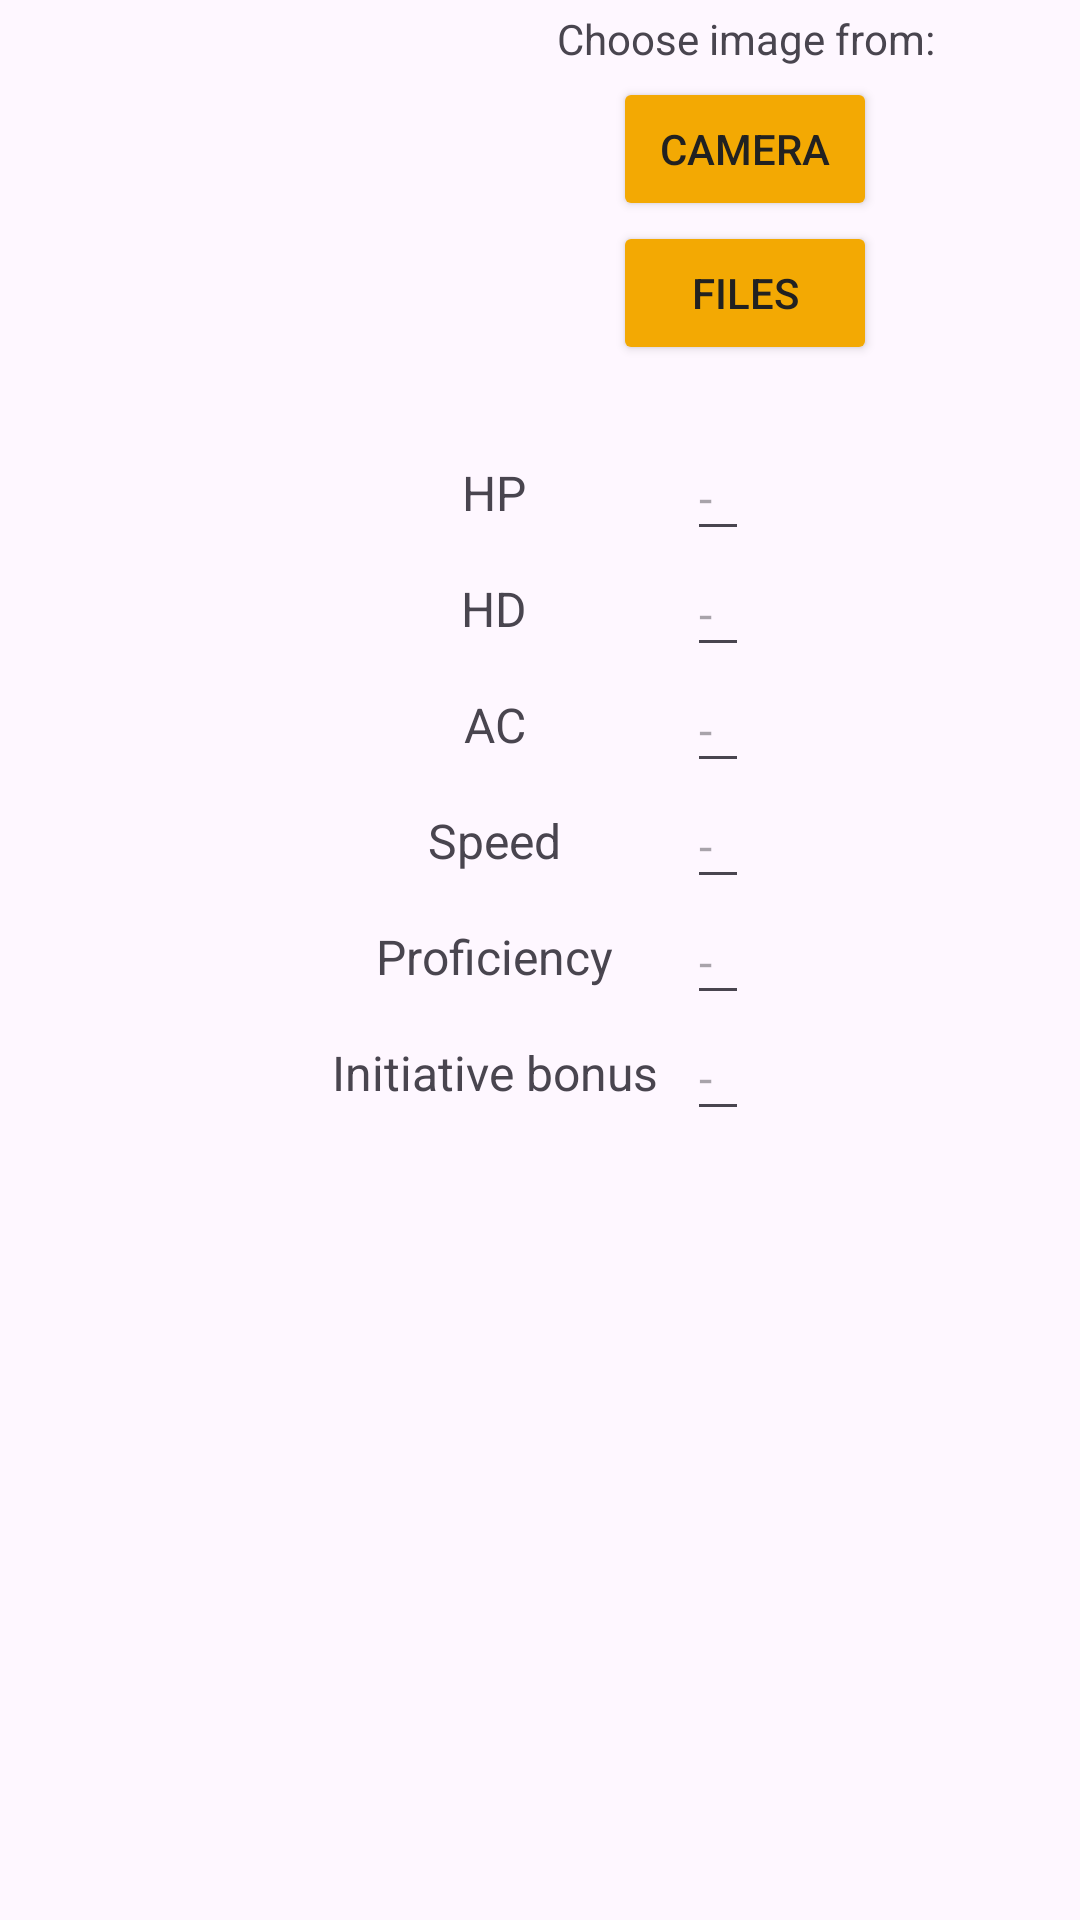

Reconstruct the res/layout file that produces this screen, plus the resources it refers to.
<!-- AndroidManifest.xml: application theme Base.Theme.GestoreDnD -->
<!-- res/layout/fragment_stats.xml -->
<?xml version="1.0" encoding="utf-8"?>
<FrameLayout xmlns:android="http://schemas.android.com/apk/res/android"
    xmlns:app="http://schemas.android.com/apk/res-auto"
    xmlns:tools="http://schemas.android.com/tools"
    android:layout_width="match_parent"
    android:layout_height="match_parent"
    tools:context=".CharacterSheetFragments.StatsFragment">

    <LinearLayout
        android:layout_width="match_parent"
        android:layout_height="match_parent"
        android:orientation="vertical">

        <LinearLayout
            android:layout_width="match_parent"
            android:layout_height="wrap_content"
            android:layout_gravity="center"
            android:foregroundGravity="center"
            android:gravity="center"
            android:orientation="horizontal">

            <ImageView
                android:id="@+id/img_char"
                android:layout_width="400px"
                android:layout_height="400px"
                android:layout_gravity="center"
                android:layout_marginLeft="10px"
                android:layout_marginTop="10px"
                android:layout_marginBottom="10px"
                android:clickable="false"
                tools:src="@tools:sample/avatars" />

            <LinearLayout
                android:layout_width="match_parent"
                android:layout_height="match_parent"
                android:layout_gravity="center"
                android:orientation="vertical">

                <TextView
                    android:id="@+id/textView8"
                    android:layout_width="wrap_content"
                    android:layout_height="wrap_content"
                    android:layout_gravity="center"
                    android:layout_marginTop="10px"
                    android:layout_marginBottom="10px"
                    android:gravity="center"
                    android:text="@string/imgPick" />

                <Button
                    android:id="@+id/btn_camera"
                    style="@style/Button"
                    android:layout_width="wrap_content"
                    android:layout_height="wrap_content"
                    android:layout_gravity="center"
                    android:gravity="center"
                    android:text="Camera" />

                <Button
                    android:id="@+id/btn_files"
                    style="@style/Button"
                    android:layout_width="wrap_content"
                    android:layout_height="wrap_content"
                    android:layout_gravity="center"
                    android:gravity="center"
                    android:text="Files" />
            </LinearLayout>

        </LinearLayout>

        <LinearLayout
            android:layout_width="match_parent"
            android:layout_height="wrap_content"
            android:gravity="center">

            <LinearLayout
                android:layout_width="wrap_content"
                android:layout_height="match_parent"
                android:layout_margin="5dp"
                android:gravity="center"
                android:orientation="vertical">

                <TextView
                    android:id="@+id/txtHp"
                    android:layout_width="match_parent"
                    android:layout_height="0dp"
                    android:layout_weight="1"
                    android:gravity="center|center_vertical"
                    android:text="@string/HP"
                    android:textSize="16sp" />

                <TextView
                    android:id="@+id/txtHd"
                    android:layout_width="match_parent"
                    android:layout_height="0dp"
                    android:layout_weight="1"
                    android:gravity="center|center_vertical"
                    android:text="@string/HD"
                    android:textSize="16sp" />

                <TextView
                    android:id="@+id/txtCa"
                    android:layout_width="match_parent"
                    android:layout_height="0dp"
                    android:layout_weight="1"
                    android:gravity="center|center_vertical"
                    android:text="@string/AC"
                    android:textSize="16sp" />

                <TextView
                    android:id="@+id/txtSpeed"
                    android:layout_width="match_parent"
                    android:layout_height="0dp"
                    android:layout_weight="1"
                    android:gravity="center|center_vertical"
                    android:text="@string/Speed"
                    android:textSize="16sp" />

                <TextView
                    android:id="@+id/txtComp"
                    android:layout_width="match_parent"
                    android:layout_height="0dp"
                    android:layout_weight="1"
                    android:gravity="center|center_vertical"
                    android:text="@string/Proficiency"
                    android:textSize="16sp" />

                <TextView
                    android:id="@+id/txtInit"
                    android:layout_width="match_parent"
                    android:layout_height="0dp"
                    android:layout_weight="1"
                    android:gravity="center|center_vertical"
                    android:text="@string/Initiative"
                    android:textSize="16sp" />
            </LinearLayout>

            <LinearLayout
                android:layout_width="wrap_content"
                android:layout_height="wrap_content"
                android:layout_margin="5dp"
                android:gravity="right"
                android:orientation="vertical">

                <EditText
                    android:id="@+id/txtHpV"
                    android:layout_width="wrap_content"
                    android:layout_height="wrap_content"
                    android:hint="-"
                    android:inputType="number"
                    android:textSize="16sp" />

                <EditText
                    android:id="@+id/txtHdV"
                    android:layout_width="wrap_content"
                    android:layout_height="wrap_content"
                    android:hint="-"
                    android:inputType="number"
                    android:textSize="16sp"
                    tools:ignore="TouchTargetSizeCheck" />

                <EditText
                    android:id="@+id/txtCaV"
                    android:layout_width="wrap_content"
                    android:layout_height="wrap_content"
                    android:hint="-"
                    android:inputType="number"
                    android:textSize="16sp" />

                <EditText
                    android:id="@+id/txtSpeedV"
                    android:layout_width="wrap_content"
                    android:layout_height="wrap_content"
                    android:hint="-"
                    android:inputType="number"
                    android:textSize="16sp" />

                <EditText
                    android:id="@+id/txtProfV"
                    android:layout_width="wrap_content"
                    android:layout_height="wrap_content"
                    android:hint="-"
                    android:inputType="number"
                    android:textSize="16sp" />

                <EditText
                    android:id="@+id/txtInitV"
                    android:layout_width="wrap_content"
                    android:layout_height="wrap_content"
                    android:hint="-"
                    android:inputType="number"
                    android:textSize="16sp" />
            </LinearLayout>
        </LinearLayout>
    </LinearLayout>
</FrameLayout>
<!-- resources referenced by this layout -->
<resources>
  <string name="AC">AC</string>
  <string name="HD">HD</string>
  <string name="HP">HP</string>
  <string name="Initiative">Initiative bonus</string>
  <string name="Proficiency">Proficiency</string>
  <string name="Speed">Speed</string>
  <string name="imgPick">Choose image from:</string>
  <style name="Button">
          <item name="android:backgroundTint">@color/dark_primary</item>
          <item name="android:textColor">@color/primary_text</item>
      </style>
  <style name="Base.Theme.GestoreDnD" parent="Theme.Material3.DayNight.NoActionBar">
          
  
          <item name="colorPrimary">@color/primary</item>
          <item name="colorPrimaryVariant">@color/dark_primary</item>
          <item name="colorOnPrimary">@color/primary_text</item>
  
          <item name="colorSecondary">@color/desat_accent</item>
          <item name="colorOnSecondary">@color/primary_text</item>
  
      </style>
  <color name="dark_primary">#F3A903</color>
  <color name="primary_text">#212121</color>
  <color name="primary">#E3E3E3</color>
  <color name="desat_accent">#65F3A903</color>
</resources>
